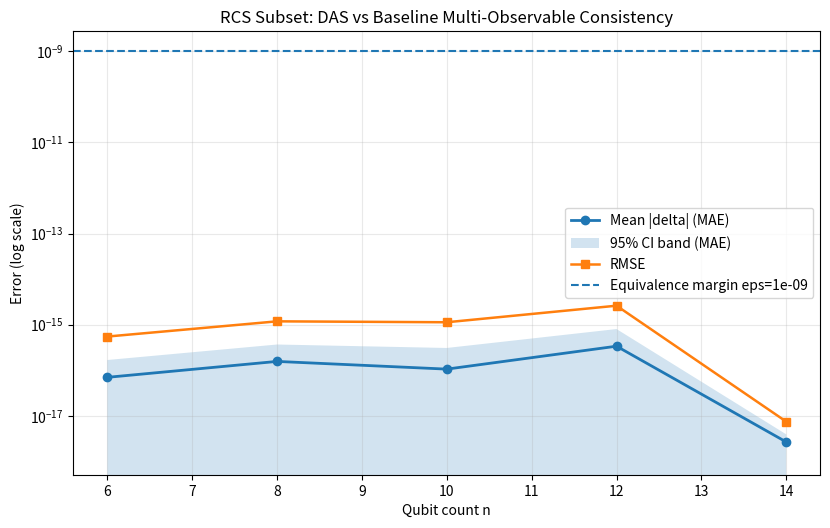

Generate this figure with matplotlib:
from __future__ import annotations

import argparse
import csv
import json
import math
import time
from dataclasses import asdict, dataclass
from pathlib import Path
from typing import Literal

import matplotlib.pyplot as plt
import numpy as np


GateName = Literal["H", "S", "SDG", "CNOT"]


@dataclass(frozen=True)
class GateOp:
    name: GateName
    q: int
    q2: int | None = None


@dataclass(frozen=True)
class ObservableSpec:
    kind: Literal["single", "pair"]
    pauli: str
    q: int
    q2: int | None = None


def _normal_cdf(x: float) -> float:
    return 0.5 * (1.0 + math.erf(x / math.sqrt(2.0)))


def _complexity_state_bytes(n: int) -> int:
    return int((2**n) * 16)


def generate_rcs_subset(n: int, depth: int, seed: int, ent_prob: float = 0.65) -> list[GateOp]:
    """
    Random Clifford-circuit subset (RCS subset):
    - local: H, S, Sdg
    - entangler: nearest-neighbor CNOTs with random stagger pattern
    """
    rng = np.random.default_rng(seed)
    ops: list[GateOp] = []

    local_set: list[GateName] = ["H", "S", "SDG"]
    for layer in range(depth):
        for q in range(n):
            if rng.random() < 0.85:
                g = local_set[int(rng.integers(0, len(local_set)))]
                ops.append(GateOp(name=g, q=q))

        if n >= 2 and rng.random() < ent_prob:
            start = int(layer % 2)
            for c in range(start, n - 1, 2):
                ops.append(GateOp(name="CNOT", q=c, q2=c + 1))
    return ops


def _apply_single_qubit_gate(state: np.ndarray, n: int, q: int, U: np.ndarray) -> np.ndarray:
    bit = n - 1 - q
    dim = 1 << n
    mask = 1 << bit
    out = state.copy()
    idx = np.arange(dim)
    low = idx[(idx & mask) == 0]
    high = low | mask
    a0 = state[low]
    a1 = state[high]
    out[low] = U[0, 0] * a0 + U[0, 1] * a1
    out[high] = U[1, 0] * a0 + U[1, 1] * a1
    return out


def _apply_cnot(state: np.ndarray, n: int, c: int, t: int) -> np.ndarray:
    bit_c = 1 << (n - 1 - c)
    bit_t = 1 << (n - 1 - t)
    idx = np.arange(state.size)
    cond = ((idx & bit_c) != 0).astype(np.int64)
    j = idx ^ (cond * bit_t)
    out = np.empty_like(state)
    out[j] = state[idx]
    return out


def simulate_baseline_state(n: int, circuit: list[GateOp]) -> np.ndarray:
    state = np.zeros(1 << n, dtype=np.complex128)
    state[0] = 1.0 + 0.0j

    H = np.array([[1, 1], [1, -1]], dtype=np.complex128) / np.sqrt(2.0)
    S = np.array([[1, 0], [0, 1j]], dtype=np.complex128)
    SDG = np.array([[1, 0], [0, -1j]], dtype=np.complex128)

    for op in circuit:
        if op.name == "H":
            state = _apply_single_qubit_gate(state, n, op.q, H)
        elif op.name == "S":
            state = _apply_single_qubit_gate(state, n, op.q, S)
        elif op.name == "SDG":
            state = _apply_single_qubit_gate(state, n, op.q, SDG)
        elif op.name == "CNOT":
            assert op.q2 is not None
            state = _apply_cnot(state, n, op.q, op.q2)
        else:
            raise ValueError(f"Unsupported gate: {op.name}")
    return state


def _pauli_matrix(p: str) -> np.ndarray:
    if p == "I":
        return np.eye(2, dtype=np.complex128)
    if p == "X":
        return np.array([[0, 1], [1, 0]], dtype=np.complex128)
    if p == "Y":
        return np.array([[0, -1j], [1j, 0]], dtype=np.complex128)
    if p == "Z":
        return np.array([[1, 0], [0, -1]], dtype=np.complex128)
    raise ValueError(p)


def _apply_pauli_to_state(state: np.ndarray, n: int, q: int, p: str) -> np.ndarray:
    return _apply_single_qubit_gate(state, n, q, _pauli_matrix(p))


def baseline_expectation(state: np.ndarray, n: int, obs: ObservableSpec) -> float:
    if obs.kind == "single":
        transformed = _apply_pauli_to_state(state, n, obs.q, obs.pauli)
    else:
        assert obs.q2 is not None
        transformed = _apply_pauli_to_state(state, n, obs.q, obs.pauli[0])
        transformed = _apply_pauli_to_state(transformed, n, obs.q2, obs.pauli[1])
    return float(np.real(np.vdot(state, transformed)))


def _build_local_back_maps():
    I = _pauli_matrix("I")
    X = _pauli_matrix("X")
    Y = _pauli_matrix("Y")
    Z = _pauli_matrix("Z")
    basis = {"I": I, "X": X, "Y": Y, "Z": Z}

    H = np.array([[1, 1], [1, -1]], dtype=np.complex128) / np.sqrt(2.0)
    S = np.array([[1, 0], [0, 1j]], dtype=np.complex128)
    SDG = np.array([[1, 0], [0, -1j]], dtype=np.complex128)
    gates = {"H": H, "S": S, "SDG": SDG}

    maps: dict[str, dict[str, tuple[str, int]]] = {}
    for gname, U in gates.items():
        m: dict[str, tuple[str, int]] = {}
        for name, P in basis.items():
            Q = U.conj().T @ P @ U  # Heisenberg back-propagation: U^dagger O U
            found = None
            for tgt_name, T in basis.items():
                if np.allclose(Q, T):
                    found = (tgt_name, 1)
                    break
                if np.allclose(Q, -T):
                    found = (tgt_name, -1)
                    break
            if found is None:
                raise RuntimeError(f"Cannot map {gname} on {name}")
            m[name] = found
        maps[gname] = m
    return maps


def _build_cnot_back_map():
    I = _pauli_matrix("I")
    X = _pauli_matrix("X")
    Y = _pauli_matrix("Y")
    Z = _pauli_matrix("Z")
    basis = {"I": I, "X": X, "Y": Y, "Z": Z}
    labels = ["I", "X", "Y", "Z"]

    CNOT = np.array(
        [[1, 0, 0, 0], [0, 1, 0, 0], [0, 0, 0, 1], [0, 0, 1, 0]],
        dtype=np.complex128,
    )

    m: dict[tuple[str, str], tuple[str, str, int]] = {}
    for a in labels:
        for b in labels:
            P = np.kron(basis[a], basis[b])
            Q = CNOT.conj().T @ P @ CNOT
            found = None
            for aa in labels:
                for bb in labels:
                    T = np.kron(basis[aa], basis[bb])
                    if np.allclose(Q, T):
                        found = (aa, bb, 1)
                        break
                    if np.allclose(Q, -T):
                        found = (aa, bb, -1)
                        break
                if found is not None:
                    break
            if found is None:
                raise RuntimeError(f"Cannot map CNOT on {a},{b}")
            m[(a, b)] = found
    return m


LOCAL_BACK_MAP = _build_local_back_maps()
CNOT_BACK_MAP = _build_cnot_back_map()


class DASHeisenbergLazySimulator:
    """
    Tensor-free DAS lazy evaluator for this RCS subset:
    - Stores only gate history (DAG/path instructions).
    - Evaluates observables by reverse-path projection in Heisenberg picture.
    - Never materializes global 2^n state.
    """

    def __init__(self, n: int, circuit: list[GateOp]) -> None:
        self.n = n
        self.circuit = circuit

    def expectation(self, obs: ObservableSpec) -> float:
        paulis = ["I"] * self.n
        sign = 1

        if obs.kind == "single":
            paulis[obs.q] = obs.pauli
        else:
            assert obs.q2 is not None
            paulis[obs.q] = obs.pauli[0]
            paulis[obs.q2] = obs.pauli[1]

        for op in reversed(self.circuit):
            if op.name in ("H", "S", "SDG"):
                p = paulis[op.q]
                p2, s = LOCAL_BACK_MAP[op.name][p]
                paulis[op.q] = p2
                sign *= s
            elif op.name == "CNOT":
                assert op.q2 is not None
                a, b = paulis[op.q], paulis[op.q2]
                aa, bb, s = CNOT_BACK_MAP[(a, b)]
                paulis[op.q], paulis[op.q2] = aa, bb
                sign *= s

        # Evaluate on |0...0>: only I/Z strings survive.
        for p in paulis:
            if p in ("X", "Y"):
                return 0.0
        return float(sign)

    def approx_memory_bytes(self) -> int:
        # O(number_of_ops) metadata, no global tensor.
        return int(len(self.circuit) * 24 + self.n * 16)


def build_observables(n: int) -> list[ObservableSpec]:
    obs: list[ObservableSpec] = []
    singles = min(3, n)
    for q in range(singles):
        for p in ["X", "Y", "Z"]:
            obs.append(ObservableSpec(kind="single", pauli=p, q=q))

    for q in range(min(2, n - 1)):
        for p in ["XX", "YY", "ZZ"]:
            obs.append(ObservableSpec(kind="pair", pauli=p, q=q, q2=q + 1))
    return obs


@dataclass
class NLevelStats:
    n_qubits: int
    depth: int
    sample_count: int
    mean_abs_error: float
    ci95_low_mae: float
    ci95_high_mae: float
    rmse: float
    max_abs_error: float
    equivalence_margin: float
    alpha: float
    tost_p1: float
    tost_p2: float
    equivalence_pass: bool
    baseline_time_mean_sec: float
    das_time_mean_sec: float
    baseline_state_bytes: int
    das_bytes_mean: float


@dataclass
class SeedRobustRow:
    seed: int
    sample_count: int
    mean_abs_error: float
    rmse: float
    max_abs_error: float
    equivalence_pass: bool


@dataclass
class RCSStatsReport:
    n_list: list[int]
    seeds: list[int]
    depth_factor: int
    equivalence_margin: float
    alpha: float
    per_n_stats: list[NLevelStats]
    per_seed_summary: list[SeedRobustRow]


def _mean_ci95(values: np.ndarray) -> tuple[float, float, float]:
    mean = float(np.mean(values))
    n = int(values.size)
    if n <= 1:
        return mean, mean, mean
    se = float(np.std(values, ddof=1) / math.sqrt(n))
    half = 1.96 * se
    return mean, mean - half, mean + half


def _tost_equivalence(diffs: np.ndarray, eps: float, alpha: float) -> tuple[float, float, bool]:
    n = int(diffs.size)
    if n <= 1:
        passed = bool(abs(float(np.mean(diffs))) < eps)
        return 1.0, 1.0, passed

    mean = float(np.mean(diffs))
    sd = float(np.std(diffs, ddof=1))
    se = sd / math.sqrt(n) if sd > 0 else 0.0

    if se < 1e-15:
        passed = bool(abs(mean) < eps)
        return 0.0 if passed else 1.0, 0.0 if passed else 1.0, passed

    z1 = (mean + eps) / se
    z2 = (mean - eps) / se
    p1 = 1.0 - _normal_cdf(z1)  # H01: mean <= -eps
    p2 = _normal_cdf(z2)        # H02: mean >=  eps
    passed = (p1 < alpha) and (p2 < alpha)
    return float(p1), float(p2), bool(passed)


def run_rcs_stats(
    n_list: list[int],
    seeds: list[int],
    depth_factor: int,
    equivalence_margin: float,
    alpha: float,
) -> RCSStatsReport:
    per_n: list[NLevelStats] = []
    seed_errors: dict[int, list[float]] = {s: [] for s in seeds}

    for n in n_list:
        depth = depth_factor * n
        all_deltas: list[float] = []
        all_abs: list[float] = []
        all_sq: list[float] = []
        bt: list[float] = []
        dt: list[float] = []
        db: list[float] = []

        observables = build_observables(n)

        for s in seeds:
            circuit = generate_rcs_subset(n=n, depth=depth, seed=s)

            t0 = time.perf_counter()
            state = simulate_baseline_state(n, circuit)
            t1 = time.perf_counter()
            das = DASHeisenbergLazySimulator(n, circuit)
            t2 = time.perf_counter()

            bt.append(float(t1 - t0))
            dt.append(float(t2 - t1))
            db.append(float(das.approx_memory_bytes()))

            for obs in observables:
                b = baseline_expectation(state, n, obs)
                d = das.expectation(obs)
                delta = float(d - b)
                all_deltas.append(delta)
                all_abs.append(abs(delta))
                all_sq.append(delta * delta)
                seed_errors[s].append(abs(delta))

        arr_d = np.asarray(all_deltas, dtype=float)
        arr_abs = np.asarray(all_abs, dtype=float)
        arr_sq = np.asarray(all_sq, dtype=float)

        mean_abs, ci_low, ci_high = _mean_ci95(arr_abs)
        rmse = float(np.sqrt(np.mean(arr_sq)))
        p1, p2, eq_pass = _tost_equivalence(arr_d, eps=equivalence_margin, alpha=alpha)

        per_n.append(
            NLevelStats(
                n_qubits=n,
                depth=depth,
                sample_count=int(arr_d.size),
                mean_abs_error=mean_abs,
                ci95_low_mae=ci_low,
                ci95_high_mae=ci_high,
                rmse=rmse,
                max_abs_error=float(np.max(arr_abs)) if arr_abs.size > 0 else 0.0,
                equivalence_margin=equivalence_margin,
                alpha=alpha,
                tost_p1=p1,
                tost_p2=p2,
                equivalence_pass=eq_pass,
                baseline_time_mean_sec=float(np.mean(np.asarray(bt, dtype=float))),
                das_time_mean_sec=float(np.mean(np.asarray(dt, dtype=float))),
                baseline_state_bytes=_complexity_state_bytes(n),
                das_bytes_mean=float(np.mean(np.asarray(db, dtype=float))),
            )
        )

    per_seed: list[SeedRobustRow] = []
    for s in seeds:
        vals = np.asarray(seed_errors[s], dtype=float)
        mae = float(np.mean(vals)) if vals.size else 0.0
        rmse = float(np.sqrt(np.mean(vals * vals))) if vals.size else 0.0
        maxe = float(np.max(vals)) if vals.size else 0.0
        per_seed.append(
            SeedRobustRow(
                seed=s,
                sample_count=int(vals.size),
                mean_abs_error=mae,
                rmse=rmse,
                max_abs_error=maxe,
                equivalence_pass=maxe <= equivalence_margin,
            )
        )

    return RCSStatsReport(
        n_list=n_list,
        seeds=seeds,
        depth_factor=depth_factor,
        equivalence_margin=equivalence_margin,
        alpha=alpha,
        per_n_stats=per_n,
        per_seed_summary=per_seed,
    )


def _plot_confidence_band(path: Path, report: RCSStatsReport) -> None:
    ns = np.asarray([r.n_qubits for r in report.per_n_stats], dtype=float)
    mae = np.asarray([r.mean_abs_error for r in report.per_n_stats], dtype=float)
    lo = np.asarray([r.ci95_low_mae for r in report.per_n_stats], dtype=float)
    hi = np.asarray([r.ci95_high_mae for r in report.per_n_stats], dtype=float)
    rmse = np.asarray([r.rmse for r in report.per_n_stats], dtype=float)

    plt.figure(figsize=(8.4, 5.4), dpi=140)
    plt.plot(ns, mae, marker="o", linewidth=2.0, label="Mean |delta| (MAE)")
    plt.fill_between(ns, lo, hi, alpha=0.20, label="95% CI band (MAE)")
    plt.plot(ns, rmse, marker="s", linewidth=1.8, label="RMSE")
    plt.axhline(report.equivalence_margin, linestyle="--", linewidth=1.5, label=f"Equivalence margin eps={report.equivalence_margin:g}")

    plt.yscale("log")
    plt.xlabel("Qubit count n")
    plt.ylabel("Error (log scale)")
    plt.title("RCS Subset: DAS vs Baseline Multi-Observable Consistency")
    plt.grid(True, alpha=0.28)
    plt.legend()
    plt.tight_layout()
    plt.savefig(path)
    plt.close()


def _render_md(report: RCSStatsReport) -> str:
    lines: list[str] = []
    lines.append("# DAS-GQS RCS Subset Statistical Benchmark")
    lines.append("")
    lines.append("## Setup")
    lines.append(f"- n list: {report.n_list}")
    lines.append(f"- seeds: {report.seeds}")
    lines.append(f"- depth factor: {report.depth_factor}")
    lines.append(f"- equivalence margin: {report.equivalence_margin}")
    lines.append(f"- alpha: {report.alpha}")
    lines.append("")
    lines.append("## Per-n Statistical Summary")
    lines.append("| n | depth | samples | MAE | 95% CI low | 95% CI high | RMSE | max | p1 | p2 | TOST pass |")
    lines.append("|---:|---:|---:|---:|---:|---:|---:|---:|---:|---:|---|")
    for r in report.per_n_stats:
        lines.append(
            f"| {r.n_qubits} | {r.depth} | {r.sample_count} | {r.mean_abs_error:.3e} | {r.ci95_low_mae:.3e} | "
            f"{r.ci95_high_mae:.3e} | {r.rmse:.3e} | {r.max_abs_error:.3e} | {r.tost_p1:.3e} | {r.tost_p2:.3e} | {r.equivalence_pass} |"
        )
    lines.append("")
    lines.append("## Cross-seed Robustness")
    lines.append("| seed | samples | MAE | RMSE | max | pass(max<=eps) |")
    lines.append("|---:|---:|---:|---:|---:|---|")
    for r in report.per_seed_summary:
        lines.append(
            f"| {r.seed} | {r.sample_count} | {r.mean_abs_error:.3e} | {r.rmse:.3e} | {r.max_abs_error:.3e} | {r.equivalence_pass} |"
        )
    lines.append("")
    return "\n".join(lines)


def _write_csv(path: Path, report: RCSStatsReport) -> None:
    with path.open("w", newline="", encoding="utf-8") as f:
        w = csv.writer(f)
        w.writerow(
            [
                "n",
                "depth",
                "samples",
                "mae",
                "ci95_low",
                "ci95_high",
                "rmse",
                "max_abs_error",
                "tost_p1",
                "tost_p2",
                "equivalence_pass",
                "baseline_time_mean_sec",
                "das_time_mean_sec",
                "baseline_state_bytes",
                "das_bytes_mean",
            ]
        )
        for r in report.per_n_stats:
            w.writerow(
                [
                    r.n_qubits,
                    r.depth,
                    r.sample_count,
                    r.mean_abs_error,
                    r.ci95_low_mae,
                    r.ci95_high_mae,
                    r.rmse,
                    r.max_abs_error,
                    r.tost_p1,
                    r.tost_p2,
                    r.equivalence_pass,
                    r.baseline_time_mean_sec,
                    r.das_time_mean_sec,
                    r.baseline_state_bytes,
                    r.das_bytes_mean,
                ]
            )


def main() -> None:
    parser = argparse.ArgumentParser(description="RCS subset statistical consistency benchmark")
    parser.add_argument("--n-list", type=str, default="6,8,10,12,14")
    parser.add_argument("--seed-list", type=str, default="11,17,23,31,43,59,71,83")
    parser.add_argument("--depth-factor", type=int, default=3)
    parser.add_argument("--equiv-margin", type=float, default=1e-9)
    parser.add_argument("--alpha", type=float, default=0.05)
    args = parser.parse_args()

    n_list = [int(x.strip()) for x in args.n_list.split(",") if x.strip()]
    seeds = [int(x.strip()) for x in args.seed_list.split(",") if x.strip()]

    report = run_rcs_stats(
        n_list=n_list,
        seeds=seeds,
        depth_factor=args.depth_factor,
        equivalence_margin=args.equiv_margin,
        alpha=args.alpha,
    )

    out_dir = Path("reports")
    out_dir.mkdir(parents=True, exist_ok=True)

    json_path = out_dir / "das_gqs_rcs_subset_stats.json"
    md_path = out_dir / "das_gqs_rcs_subset_stats.md"
    csv_path = out_dir / "das_gqs_rcs_subset_stats.csv"
    fig_path = out_dir / "das_gqs_rcs_subset_stats_band.png"

    json_path.write_text(json.dumps(asdict(report), ensure_ascii=True, indent=2), encoding="utf-8")
    md_path.write_text(_render_md(report), encoding="utf-8")
    _write_csv(csv_path, report)
    _plot_confidence_band(fig_path, report)

    total_pass = all(r.equivalence_pass for r in report.per_n_stats)
    print("=== DAS-GQS RCS subset statistical benchmark done ===")
    print(f"json: {json_path}")
    print(f"md:   {md_path}")
    print(f"csv:  {csv_path}")
    print(f"fig:  {fig_path}")
    print("all_n_tost_pass:", total_pass)


if __name__ == "__main__":
    main()
